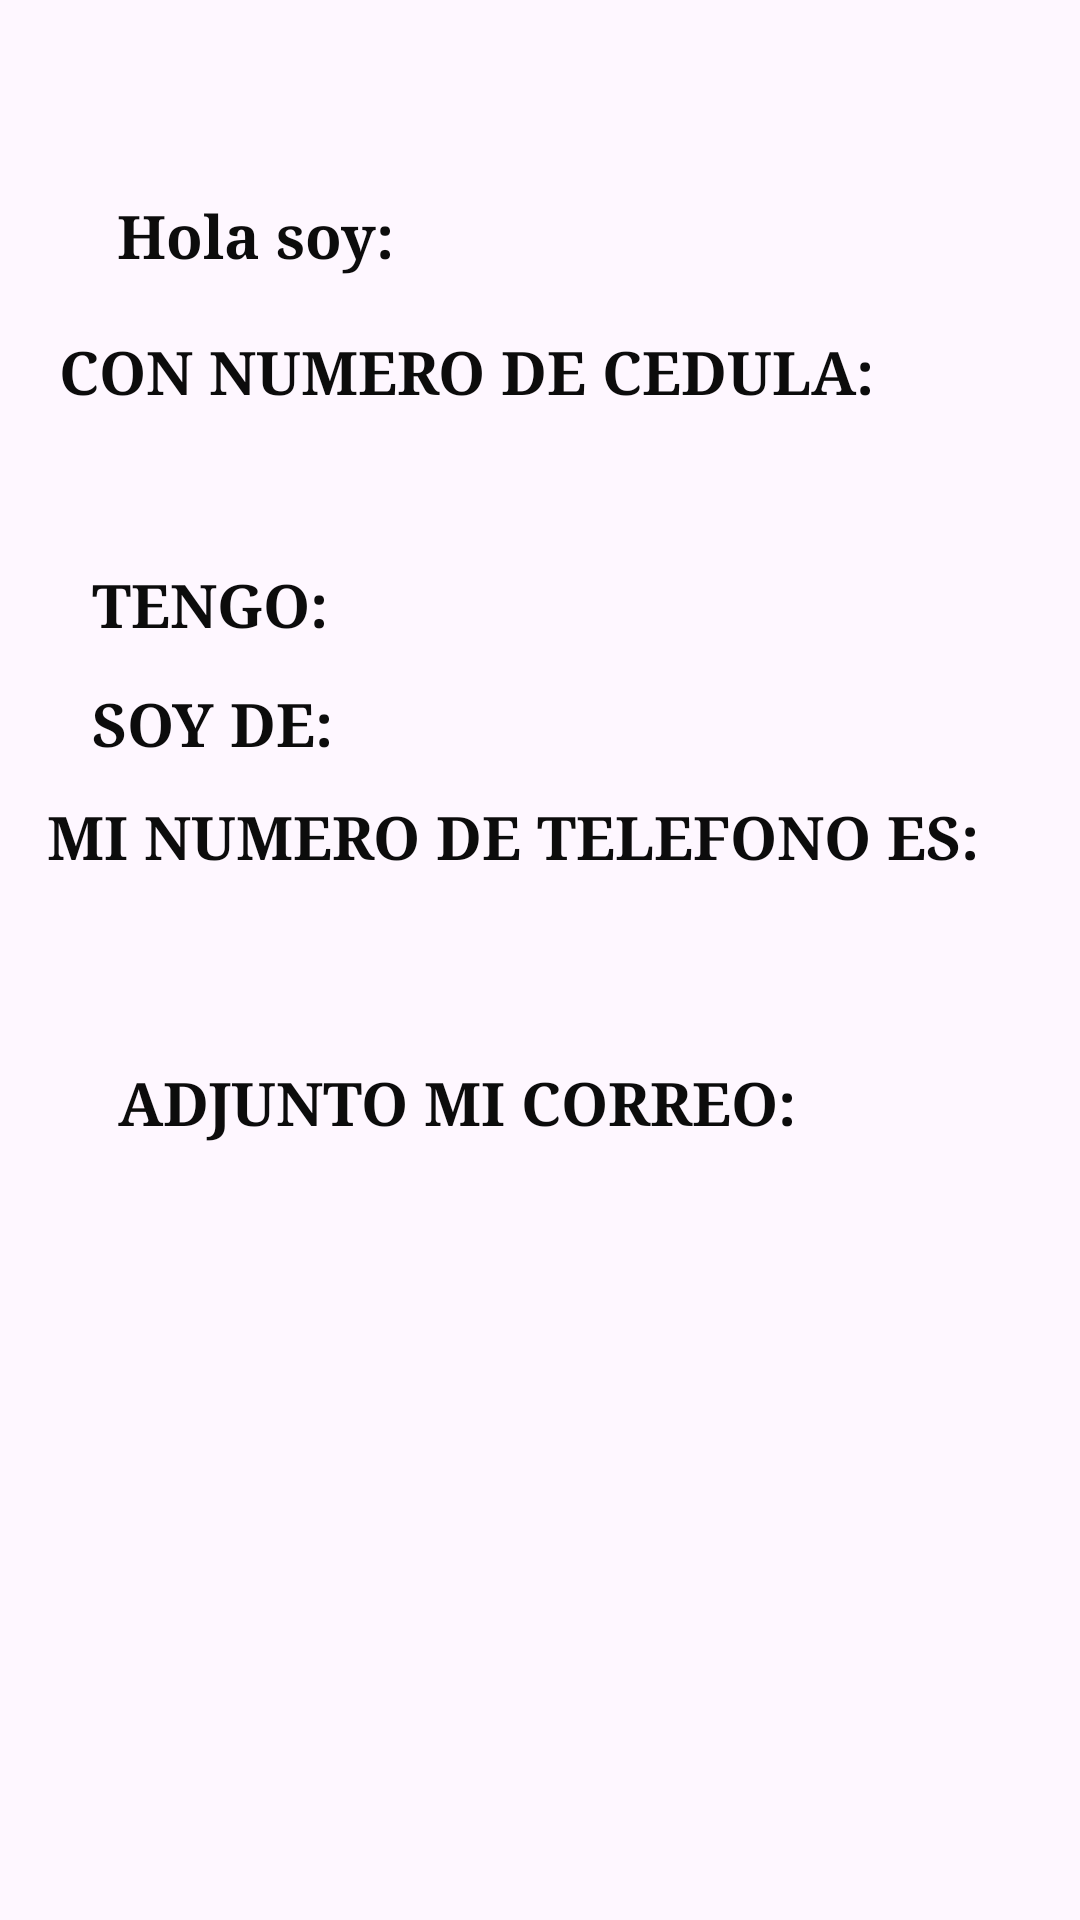

Here is an Android app screen rendered from its layout file. Give the layout XML and the strings, colors and styles it references.
<!-- AndroidManifest.xml: application theme Theme.Ficha_Personal -->
<!-- res/layout/activity_ficha_generada.xml -->
<?xml version="1.0" encoding="utf-8"?>
<androidx.constraintlayout.widget.ConstraintLayout xmlns:android="http://schemas.android.com/apk/res/android"
    xmlns:app="http://schemas.android.com/apk/res-auto"
    xmlns:tools="http://schemas.android.com/tools"
    android:layout_width="match_parent"
    android:layout_height="match_parent"
    tools:context=".ficha_generada">

    <TextView
        android:id="@+id/txt_cedula"
        android:layout_width="140dp"
        android:layout_height="55dp"
        android:fontFamily="serif"
        android:textSize="16sp"
        android:textStyle="bold"
        app:layout_constraintBottom_toBottomOf="parent"
        app:layout_constraintEnd_toEndOf="parent"
        app:layout_constraintHorizontal_bias="0.136"
        app:layout_constraintStart_toStartOf="parent"
        app:layout_constraintTop_toTopOf="parent"
        app:layout_constraintVertical_bias="0.258" />

    <TextView
        android:id="@+id/txt_edad"
        android:layout_width="140dp"
        android:layout_height="55dp"
        android:fontFamily="serif"
        android:textSize="16sp"
        android:textStyle="bold"
        app:layout_constraintBottom_toBottomOf="parent"
        app:layout_constraintEnd_toEndOf="parent"
        app:layout_constraintHorizontal_bias="0.653"
        app:layout_constraintStart_toStartOf="parent"
        app:layout_constraintTop_toTopOf="parent"
        app:layout_constraintVertical_bias="0.325" />

    <TextView
        android:id="@+id/txt_direccion"
        android:layout_width="201dp"
        android:layout_height="58dp"
        android:fontFamily="serif"
        android:textSize="16sp"
        android:textStyle="bold"
        app:layout_constraintBottom_toBottomOf="parent"
        app:layout_constraintEnd_toEndOf="parent"
        app:layout_constraintHorizontal_bias="0.842"
        app:layout_constraintStart_toStartOf="parent"
        app:layout_constraintTop_toTopOf="parent"
        app:layout_constraintVertical_bias="0.391" />

    <TextView
        android:id="@+id/txt_telefono"
        android:layout_width="201dp"
        android:layout_height="58dp"
        android:fontFamily="serif"
        android:textSize="16sp"
        android:textStyle="bold"
        app:layout_constraintBottom_toBottomOf="parent"
        app:layout_constraintEnd_toEndOf="parent"
        app:layout_constraintHorizontal_bias="0.419"
        app:layout_constraintStart_toStartOf="parent"
        app:layout_constraintTop_toTopOf="parent"
        app:layout_constraintVertical_bias="0.538" />

    <TextView
        android:id="@+id/txt_email"
        android:layout_width="201dp"
        android:layout_height="58dp"
        android:fontFamily="serif"
        android:textSize="16sp"
        android:textStyle="bold"
        app:layout_constraintBottom_toBottomOf="parent"
        app:layout_constraintEnd_toEndOf="parent"
        app:layout_constraintHorizontal_bias="0.419"
        app:layout_constraintStart_toStartOf="parent"
        app:layout_constraintTop_toTopOf="parent"
        app:layout_constraintVertical_bias="0.665" />

    <TextView
        android:id="@+id/txt_bienvenida"
        android:layout_width="140dp"
        android:layout_height="55dp"
        android:fontFamily="serif"
        android:text="Hola soy:"
        android:textColor="#0C0C0C"
        android:textSize="20sp"
        android:textStyle="bold"
        app:layout_constraintBottom_toBottomOf="parent"
        app:layout_constraintEnd_toEndOf="parent"
        app:layout_constraintHorizontal_bias="0.177"
        app:layout_constraintStart_toStartOf="parent"
        app:layout_constraintTop_toTopOf="parent"
        app:layout_constraintVertical_bias="0.111" />

    <TextView
        android:id="@+id/txt_bienvenida2"
        android:layout_width="301dp"
        android:layout_height="59dp"
        android:fontFamily="serif"
        android:text="CON NUMERO DE CEDULA:"
        android:textColor="#0C0C0C"
        android:textSize="20sp"
        android:textStyle="bold"
        app:layout_constraintBottom_toBottomOf="parent"
        app:layout_constraintEnd_toEndOf="parent"
        app:layout_constraintHorizontal_bias="0.336"
        app:layout_constraintStart_toStartOf="parent"
        app:layout_constraintTop_toTopOf="parent"
        app:layout_constraintVertical_bias="0.19" />

    <TextView
        android:id="@+id/txt_bienvenida3"
        android:layout_width="139dp"
        android:layout_height="58dp"
        android:fontFamily="serif"
        android:text="TENGO:"
        android:textColor="#0C0C0C"
        android:textSize="20sp"
        android:textStyle="bold"
        app:layout_constraintBottom_toBottomOf="parent"
        app:layout_constraintEnd_toEndOf="parent"
        app:layout_constraintHorizontal_bias="0.139"
        app:layout_constraintStart_toStartOf="parent"
        app:layout_constraintTop_toTopOf="parent"
        app:layout_constraintVertical_bias="0.323" />

    <TextView
        android:id="@+id/txt_bienvenida4"
        android:layout_width="139dp"
        android:layout_height="58dp"
        android:fontFamily="serif"
        android:text="SOY DE:"
        android:textColor="#0C0C0C"
        android:textSize="20sp"
        android:textStyle="bold"
        app:layout_constraintBottom_toBottomOf="parent"
        app:layout_constraintEnd_toEndOf="parent"
        app:layout_constraintHorizontal_bias="0.139"
        app:layout_constraintStart_toStartOf="parent"
        app:layout_constraintTop_toTopOf="parent"
        app:layout_constraintVertical_bias="0.391" />

    <TextView
        android:id="@+id/txt_bienvenida5"
        android:layout_width="322dp"
        android:layout_height="68dp"
        android:fontFamily="serif"
        android:text="MI NUMERO DE TELEFONO ES:"
        android:textColor="#0C0C0C"
        android:textSize="20sp"
        android:textStyle="bold"
        app:layout_constraintBottom_toBottomOf="parent"
        app:layout_constraintEnd_toEndOf="parent"
        app:layout_constraintHorizontal_bias="0.415"
        app:layout_constraintStart_toStartOf="parent"
        app:layout_constraintTop_toTopOf="parent"
        app:layout_constraintVertical_bias="0.464" />

    <TextView
        android:id="@+id/txt_bienvenida6"
        android:layout_width="258dp"
        android:layout_height="51dp"
        android:fontFamily="serif"
        android:text="ADJUNTO MI CORREO:"
        android:textColor="#0C0C0C"
        android:textSize="20sp"
        android:textStyle="bold"
        app:layout_constraintBottom_toBottomOf="parent"
        app:layout_constraintEnd_toEndOf="parent"
        app:layout_constraintHorizontal_bias="0.385"
        app:layout_constraintStart_toStartOf="parent"
        app:layout_constraintTop_toTopOf="parent"
        app:layout_constraintVertical_bias="0.601" />

    <TextView
        android:id="@+id/txt_nombre"
        android:layout_width="140dp"
        android:layout_height="55dp"
        android:fontFamily="serif"
        android:textSize="16sp"
        android:textStyle="bold"
        app:layout_constraintBottom_toBottomOf="parent"
        app:layout_constraintEnd_toEndOf="parent"
        app:layout_constraintHorizontal_bias="0.73"
        app:layout_constraintStart_toStartOf="parent"
        app:layout_constraintTop_toTopOf="parent"
        app:layout_constraintVertical_bias="0.11" />
</androidx.constraintlayout.widget.ConstraintLayout>
<!-- resources referenced by this layout -->
<resources>
  <style name="Theme.Ficha_Personal" parent="Base.Theme.Ficha_Personal" />
  <style name="Base.Theme.Ficha_Personal" parent="Theme.Material3.DayNight.NoActionBar">
          
          
      </style>
</resources>
